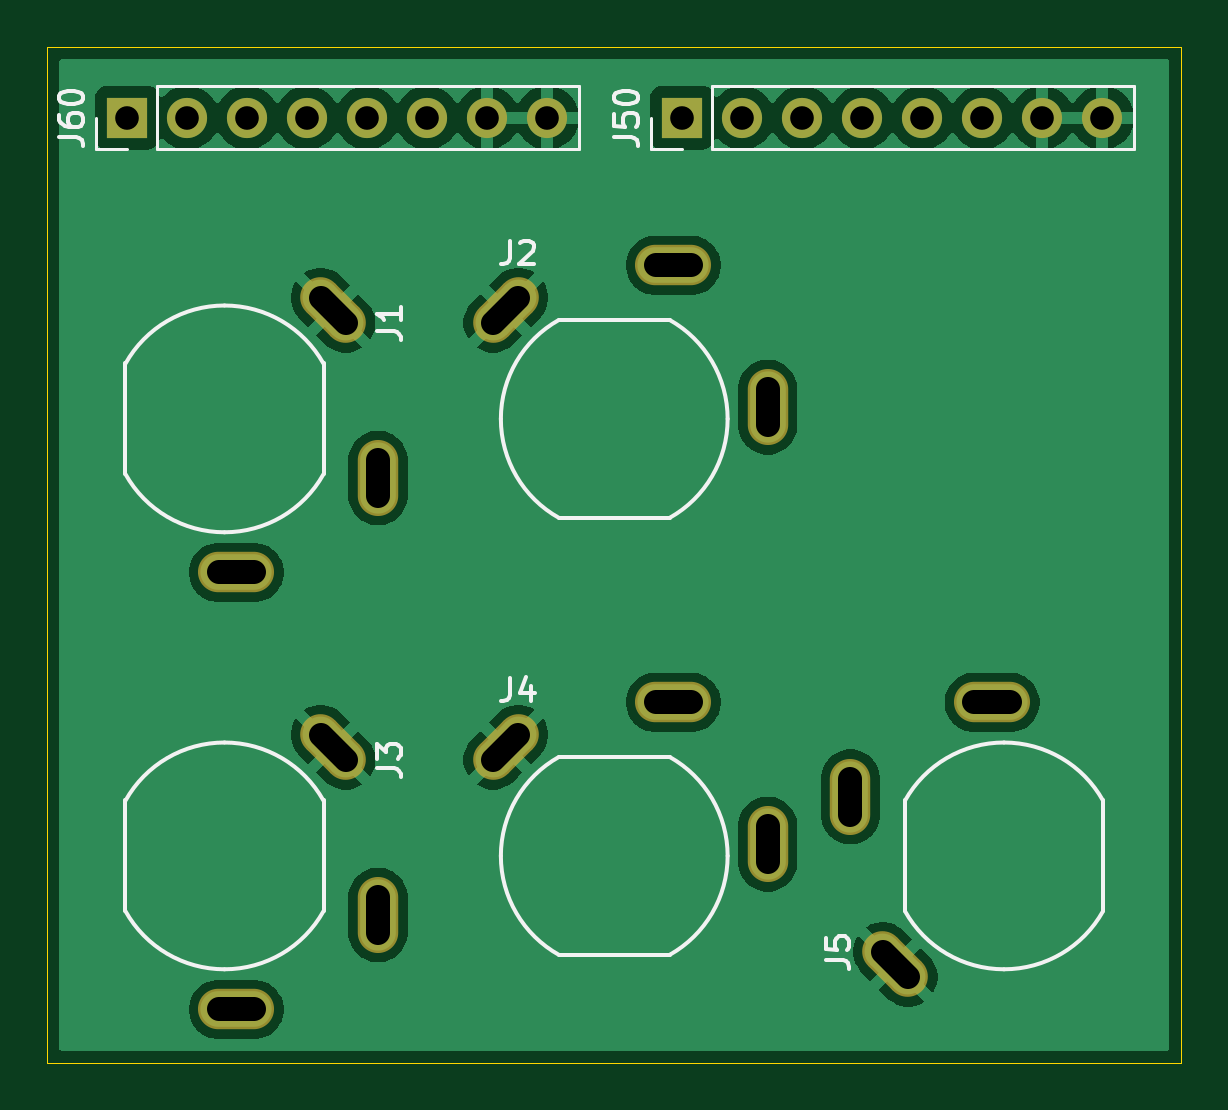
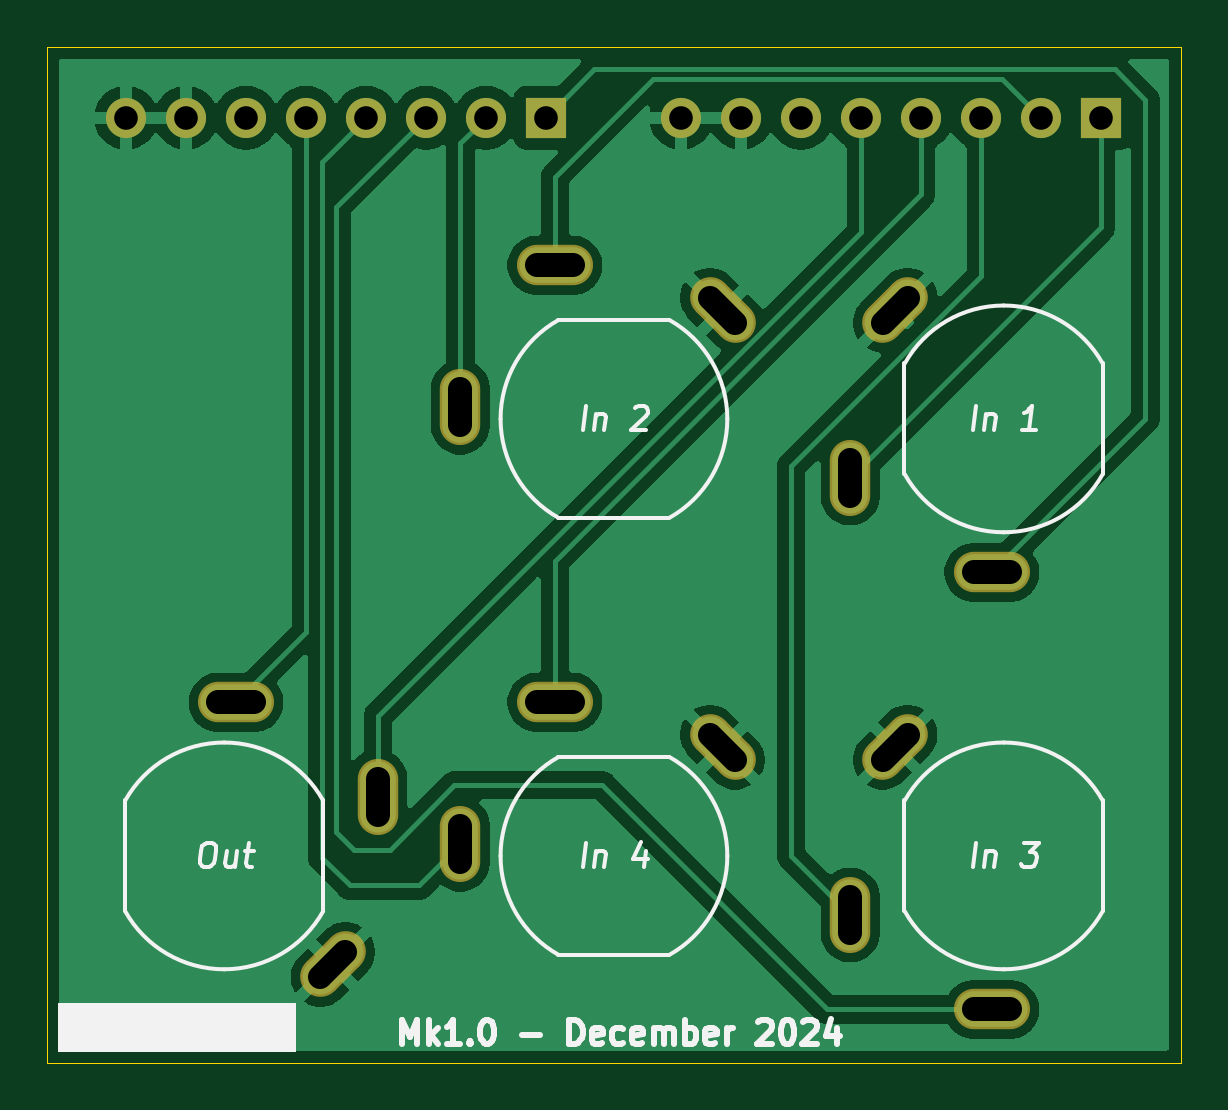
Circuit board: 11 layer files. Board 48.0 x 43.0 mm.
- bottom_copper: DMH_Mixer_PCB_Conn-B_Cu.gbl (47167 bytes)
- bottom_mask: DMH_Mixer_PCB_Conn-B_Mask.gbs (2096 bytes)
- paste: DMH_Mixer_PCB_Conn-B_Paste.gbp (458 bytes)
- bottom_silk: DMH_Mixer_PCB_Conn-B_Silkscreen.gbo (18130 bytes)
- outline: DMH_Mixer_PCB_Conn-Edge_Cuts.gm1 (613 bytes)
- top_copper: DMH_Mixer_PCB_Conn-F_Cu.gtl (51389 bytes)
- top_mask: DMH_Mixer_PCB_Conn-F_Mask.gts (2096 bytes)
- paste: DMH_Mixer_PCB_Conn-F_Paste.gtp (458 bytes)
- top_silk: DMH_Mixer_PCB_Conn-F_Silkscreen.gto (13280 bytes)
- drill: DMH_Mixer_PCB_Conn-NPTH.drl (269 bytes)
- drill: DMH_Mixer_PCB_Conn-PTH.drl (1099 bytes)

=== bottom_copper: DMH_Mixer_PCB_Conn-B_Cu.gbl (47167 bytes, source omitted) ===
=== bottom_mask: DMH_Mixer_PCB_Conn-B_Mask.gbs ===
%TF.GenerationSoftware,KiCad,Pcbnew,8.0.5*%
%TF.CreationDate,2024-12-03T21:43:17+01:00*%
%TF.ProjectId,DMH_Mixer_PCB_Conn,444d485f-4d69-4786-9572-5f5043425f43,1*%
%TF.SameCoordinates,Original*%
%TF.FileFunction,Soldermask,Bot*%
%TF.FilePolarity,Negative*%
%FSLAX46Y46*%
G04 Gerber Fmt 4.6, Leading zero omitted, Abs format (unit mm)*
G04 Created by KiCad (PCBNEW 8.0.5) date 2024-12-03 21:43:17*
%MOMM*%
%LPD*%
G01*
G04 APERTURE LIST*
G04 Aperture macros list*
%AMHorizOval*
0 Thick line with rounded ends*
0 $1 width*
0 $2 $3 position (X,Y) of the first rounded end (center of the circle)*
0 $4 $5 position (X,Y) of the second rounded end (center of the circle)*
0 Add line between two ends*
20,1,$1,$2,$3,$4,$5,0*
0 Add two circle primitives to create the rounded ends*
1,1,$1,$2,$3*
1,1,$1,$4,$5*%
G04 Aperture macros list end*
%ADD10R,1.700000X1.700000*%
%ADD11O,1.700000X1.700000*%
%ADD12HorizOval,1.712000X-0.533159X-0.533159X0.533159X0.533159X0*%
%ADD13O,1.712000X3.220000*%
%ADD14O,3.220000X1.712000*%
%ADD15HorizOval,1.712000X-0.533159X0.533159X0.533159X-0.533159X0*%
G04 APERTURE END LIST*
D10*
%TO.C,J50*%
X77875000Y-177500000D03*
D11*
X80415000Y-177500000D03*
X82955000Y-177500000D03*
X85495000Y-177500000D03*
X88035000Y-177500000D03*
X90575000Y-177500000D03*
X93115000Y-177500000D03*
X95655000Y-177500000D03*
%TD*%
D12*
%TO.C,J4*%
X70403810Y-204153810D03*
D13*
X81500000Y-208250000D03*
D14*
X77500000Y-202250000D03*
%TD*%
D10*
%TO.C,J60*%
X54380000Y-177500000D03*
D11*
X56920000Y-177500000D03*
X59460000Y-177500000D03*
X62000000Y-177500000D03*
X64540000Y-177500000D03*
X67080000Y-177500000D03*
X69620000Y-177500000D03*
X72160000Y-177500000D03*
%TD*%
D12*
%TO.C,J2*%
X70403810Y-185653810D03*
D13*
X81500000Y-189750000D03*
D14*
X77500000Y-183750000D03*
%TD*%
D15*
%TO.C,J1*%
X63096190Y-185653810D03*
D14*
X59000000Y-196750000D03*
D13*
X65000000Y-192750000D03*
%TD*%
D15*
%TO.C,J3*%
X63096190Y-204153810D03*
D14*
X59000000Y-215250000D03*
D13*
X65000000Y-211250000D03*
%TD*%
D15*
%TO.C,J5*%
X86903810Y-213346190D03*
D14*
X91000000Y-202250000D03*
D13*
X85000000Y-206250000D03*
%TD*%
M02*

=== paste: DMH_Mixer_PCB_Conn-B_Paste.gbp ===
%TF.GenerationSoftware,KiCad,Pcbnew,8.0.5*%
%TF.CreationDate,2024-12-03T21:43:17+01:00*%
%TF.ProjectId,DMH_Mixer_PCB_Conn,444d485f-4d69-4786-9572-5f5043425f43,1*%
%TF.SameCoordinates,Original*%
%TF.FileFunction,Paste,Bot*%
%TF.FilePolarity,Positive*%
%FSLAX46Y46*%
G04 Gerber Fmt 4.6, Leading zero omitted, Abs format (unit mm)*
G04 Created by KiCad (PCBNEW 8.0.5) date 2024-12-03 21:43:17*
%MOMM*%
%LPD*%
G01*
G04 APERTURE LIST*
G04 APERTURE END LIST*
M02*

=== bottom_silk: DMH_Mixer_PCB_Conn-B_Silkscreen.gbo (18130 bytes, source omitted) ===
=== outline: DMH_Mixer_PCB_Conn-Edge_Cuts.gm1 ===
%TF.GenerationSoftware,KiCad,Pcbnew,8.0.5*%
%TF.CreationDate,2024-12-03T21:43:17+01:00*%
%TF.ProjectId,DMH_Mixer_PCB_Conn,444d485f-4d69-4786-9572-5f5043425f43,1*%
%TF.SameCoordinates,Original*%
%TF.FileFunction,Profile,NP*%
%FSLAX46Y46*%
G04 Gerber Fmt 4.6, Leading zero omitted, Abs format (unit mm)*
G04 Created by KiCad (PCBNEW 8.0.5) date 2024-12-03 21:43:17*
%MOMM*%
%LPD*%
G01*
G04 APERTURE LIST*
%TA.AperFunction,Profile*%
%ADD10C,0.050000*%
%TD*%
G04 APERTURE END LIST*
D10*
X51000000Y-174500000D02*
X99000000Y-174500000D01*
X99000000Y-217500000D01*
X51000000Y-217500000D01*
X51000000Y-174500000D01*
M02*

=== top_copper: DMH_Mixer_PCB_Conn-F_Cu.gtl (51389 bytes, source omitted) ===
=== top_mask: DMH_Mixer_PCB_Conn-F_Mask.gts ===
%TF.GenerationSoftware,KiCad,Pcbnew,8.0.5*%
%TF.CreationDate,2024-12-03T21:43:17+01:00*%
%TF.ProjectId,DMH_Mixer_PCB_Conn,444d485f-4d69-4786-9572-5f5043425f43,1*%
%TF.SameCoordinates,Original*%
%TF.FileFunction,Soldermask,Top*%
%TF.FilePolarity,Negative*%
%FSLAX46Y46*%
G04 Gerber Fmt 4.6, Leading zero omitted, Abs format (unit mm)*
G04 Created by KiCad (PCBNEW 8.0.5) date 2024-12-03 21:43:17*
%MOMM*%
%LPD*%
G01*
G04 APERTURE LIST*
G04 Aperture macros list*
%AMHorizOval*
0 Thick line with rounded ends*
0 $1 width*
0 $2 $3 position (X,Y) of the first rounded end (center of the circle)*
0 $4 $5 position (X,Y) of the second rounded end (center of the circle)*
0 Add line between two ends*
20,1,$1,$2,$3,$4,$5,0*
0 Add two circle primitives to create the rounded ends*
1,1,$1,$2,$3*
1,1,$1,$4,$5*%
G04 Aperture macros list end*
%ADD10R,1.700000X1.700000*%
%ADD11O,1.700000X1.700000*%
%ADD12HorizOval,1.712000X-0.533159X-0.533159X0.533159X0.533159X0*%
%ADD13O,1.712000X3.220000*%
%ADD14O,3.220000X1.712000*%
%ADD15HorizOval,1.712000X-0.533159X0.533159X0.533159X-0.533159X0*%
G04 APERTURE END LIST*
D10*
%TO.C,J50*%
X77875000Y-177500000D03*
D11*
X80415000Y-177500000D03*
X82955000Y-177500000D03*
X85495000Y-177500000D03*
X88035000Y-177500000D03*
X90575000Y-177500000D03*
X93115000Y-177500000D03*
X95655000Y-177500000D03*
%TD*%
D12*
%TO.C,J4*%
X70403810Y-204153810D03*
D13*
X81500000Y-208250000D03*
D14*
X77500000Y-202250000D03*
%TD*%
D10*
%TO.C,J60*%
X54380000Y-177500000D03*
D11*
X56920000Y-177500000D03*
X59460000Y-177500000D03*
X62000000Y-177500000D03*
X64540000Y-177500000D03*
X67080000Y-177500000D03*
X69620000Y-177500000D03*
X72160000Y-177500000D03*
%TD*%
D12*
%TO.C,J2*%
X70403810Y-185653810D03*
D13*
X81500000Y-189750000D03*
D14*
X77500000Y-183750000D03*
%TD*%
D15*
%TO.C,J1*%
X63096190Y-185653810D03*
D14*
X59000000Y-196750000D03*
D13*
X65000000Y-192750000D03*
%TD*%
D15*
%TO.C,J3*%
X63096190Y-204153810D03*
D14*
X59000000Y-215250000D03*
D13*
X65000000Y-211250000D03*
%TD*%
D15*
%TO.C,J5*%
X86903810Y-213346190D03*
D14*
X91000000Y-202250000D03*
D13*
X85000000Y-206250000D03*
%TD*%
M02*

=== paste: DMH_Mixer_PCB_Conn-F_Paste.gtp ===
%TF.GenerationSoftware,KiCad,Pcbnew,8.0.5*%
%TF.CreationDate,2024-12-03T21:43:17+01:00*%
%TF.ProjectId,DMH_Mixer_PCB_Conn,444d485f-4d69-4786-9572-5f5043425f43,1*%
%TF.SameCoordinates,Original*%
%TF.FileFunction,Paste,Top*%
%TF.FilePolarity,Positive*%
%FSLAX46Y46*%
G04 Gerber Fmt 4.6, Leading zero omitted, Abs format (unit mm)*
G04 Created by KiCad (PCBNEW 8.0.5) date 2024-12-03 21:43:17*
%MOMM*%
%LPD*%
G01*
G04 APERTURE LIST*
G04 APERTURE END LIST*
M02*

=== top_silk: DMH_Mixer_PCB_Conn-F_Silkscreen.gto (13280 bytes, source omitted) ===
=== drill: DMH_Mixer_PCB_Conn-NPTH.drl ===
M48
; DRILL file {KiCad 8.0.5} date 2024-12-03T21:43:22+0100
; FORMAT={-:-/ absolute / metric / decimal}
; #@! TF.CreationDate,2024-12-03T21:43:22+01:00
; #@! TF.GenerationSoftware,Kicad,Pcbnew,8.0.5
; #@! TF.FileFunction,NonPlated,1,2,NPTH
FMAT,2
METRIC
%
G90
G05
M30

=== drill: DMH_Mixer_PCB_Conn-PTH.drl (1099 bytes, source withheld) ===
